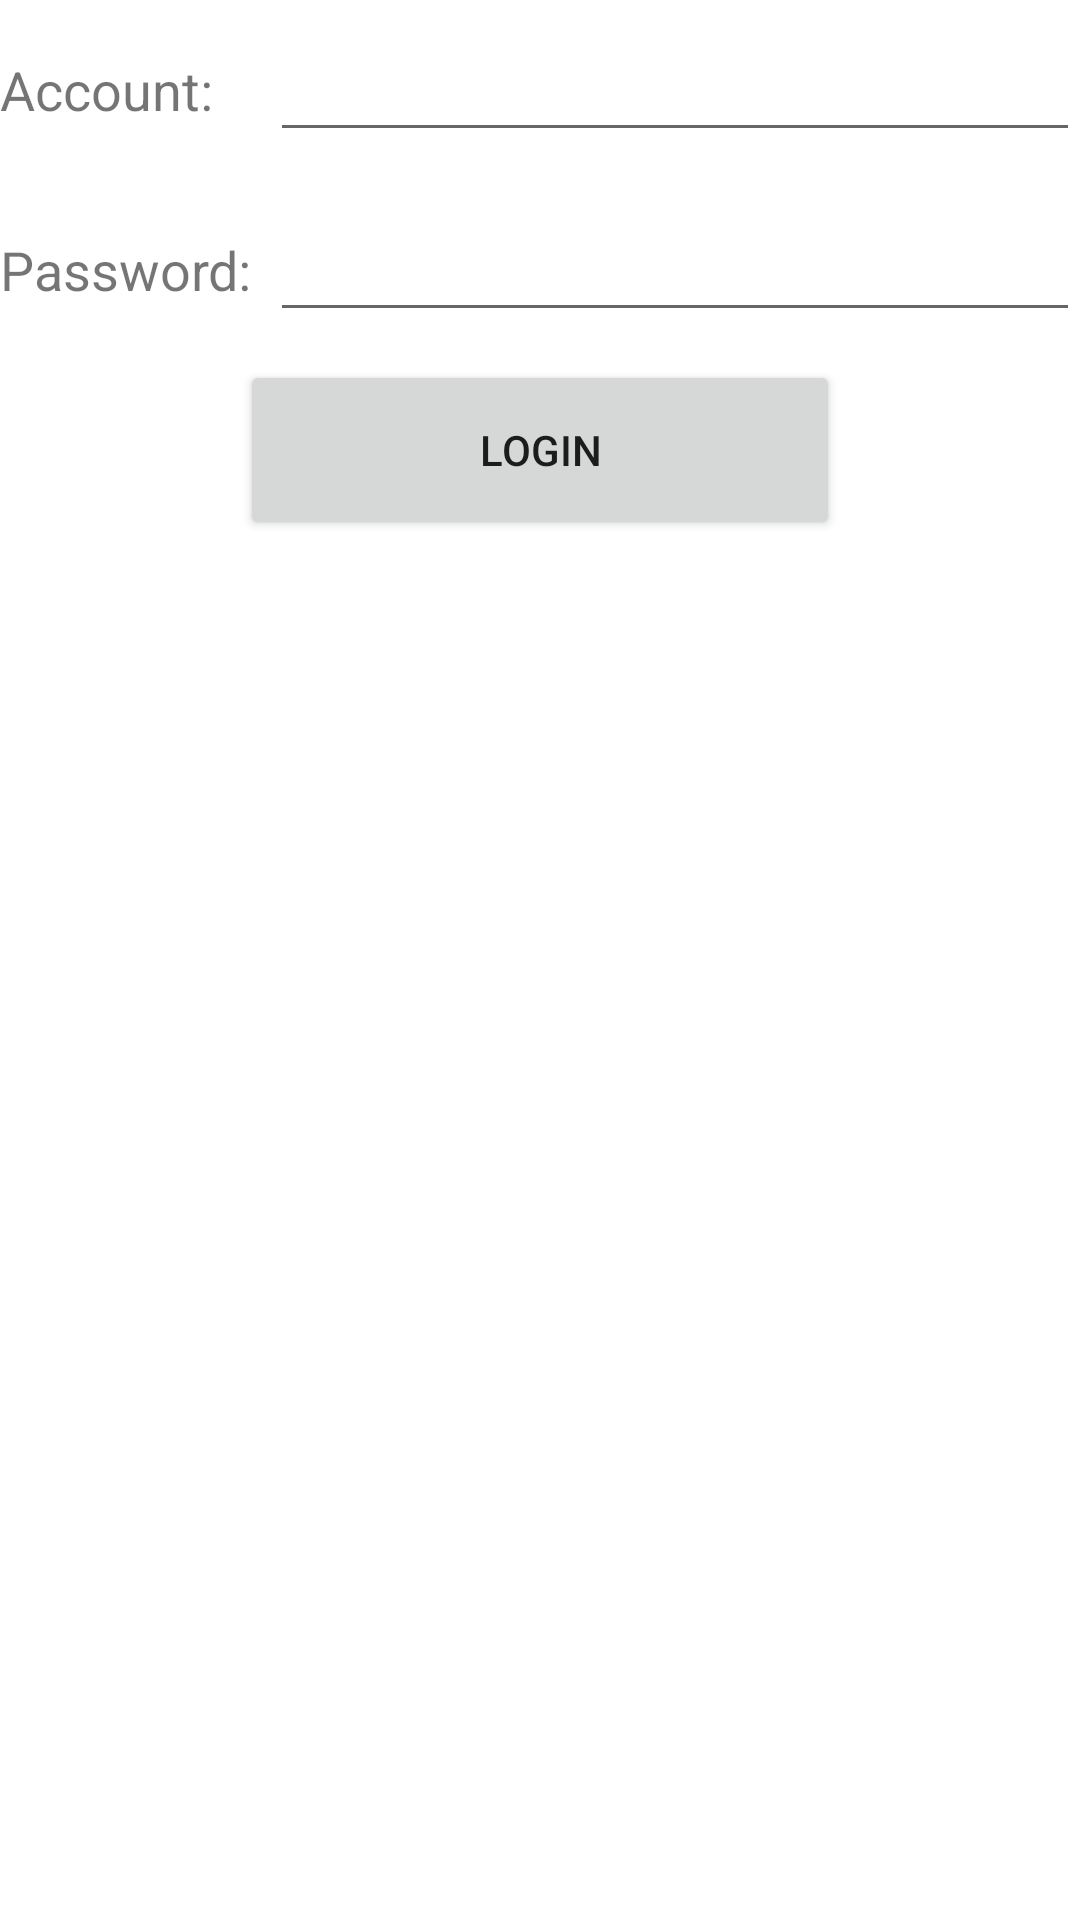

The Android layout XML behind this screen, and the referenced resources:
<!-- AndroidManifest.xml: application theme Theme.BroadcastBestPractice -->
<!-- res/layout/activity_login.xml -->
<?xml version="1.0" encoding="utf-8"?>

<LinearLayout
    xmlns:android="http://schemas.android.com/apk/res/android"
    xmlns:tools="http://schemas.android.com/tools"
    android:orientation="vertical"
    android:layout_width="match_parent"
    android:layout_height="match_parent"
    tools:context=".LoginActivity">
    <LinearLayout
        android:layout_width="match_parent"
        android:layout_height="60dp"
        android:orientation="horizontal">
        <TextView
            android:layout_width="90dp"
            android:layout_height="wrap_content"
            android:layout_gravity="center_vertical"
            android:textSize="18sp"
            android:text="Account:"/>
        <EditText
            android:layout_width="0dp"
            android:layout_height="wrap_content"
            android:layout_weight="1"
            android:layout_gravity="center_vertical"
            android:id="@+id/accountEdit"/>
    </LinearLayout>

    <LinearLayout
        android:layout_width="match_parent"
        android:layout_height="60dp"
        android:orientation="horizontal">
        <TextView
            android:layout_width="90dp"
            android:layout_height="wrap_content"
            android:layout_gravity="center_vertical"
            android:textSize="18sp"
            android:text="Password:"/>
        <EditText
            android:layout_width="0dp"
            android:layout_height="wrap_content"
            android:layout_weight="1"
            android:layout_gravity="center_vertical"
            android:id="@+id/passwordEdit"
            android:inputType="textPassword"/>
    </LinearLayout>

    <Button
        android:layout_width="200dp"
        android:layout_height="60dp"
        android:layout_gravity="center_horizontal"
        android:text="Login"
        android:id="@+id/Login"/>

</LinearLayout>
<!-- resources referenced by this layout -->
<resources>
  <style name="Theme.BroadcastBestPractice" parent="Theme.MaterialComponents.DayNight.DarkActionBar">
          
          <item name="colorPrimary">@color/purple_500</item>
          <item name="colorPrimaryVariant">@color/purple_700</item>
          <item name="colorOnPrimary">@color/white</item>
          
          <item name="colorSecondary">@color/teal_200</item>
          <item name="colorSecondaryVariant">@color/teal_700</item>
          <item name="colorOnSecondary">@color/black</item>
          
          <item name="android:statusBarColor" tools:targetApi="l">?attr/colorPrimaryVariant</item>
          
      </style>
  <!-- not gathered from this repository: default colours our renderer supplied (Android Studio template values) -->
  <color name="purple_500">#FF6200EE</color>
  <color name="purple_700">#FF3700B3</color>
  <color name="teal_200">#FF03DAC5</color>
  <color name="teal_700">#FF018786</color>
  <color name="black">#FF000000</color>
  <color name="white">#FFFFFFFF</color>
</resources>
